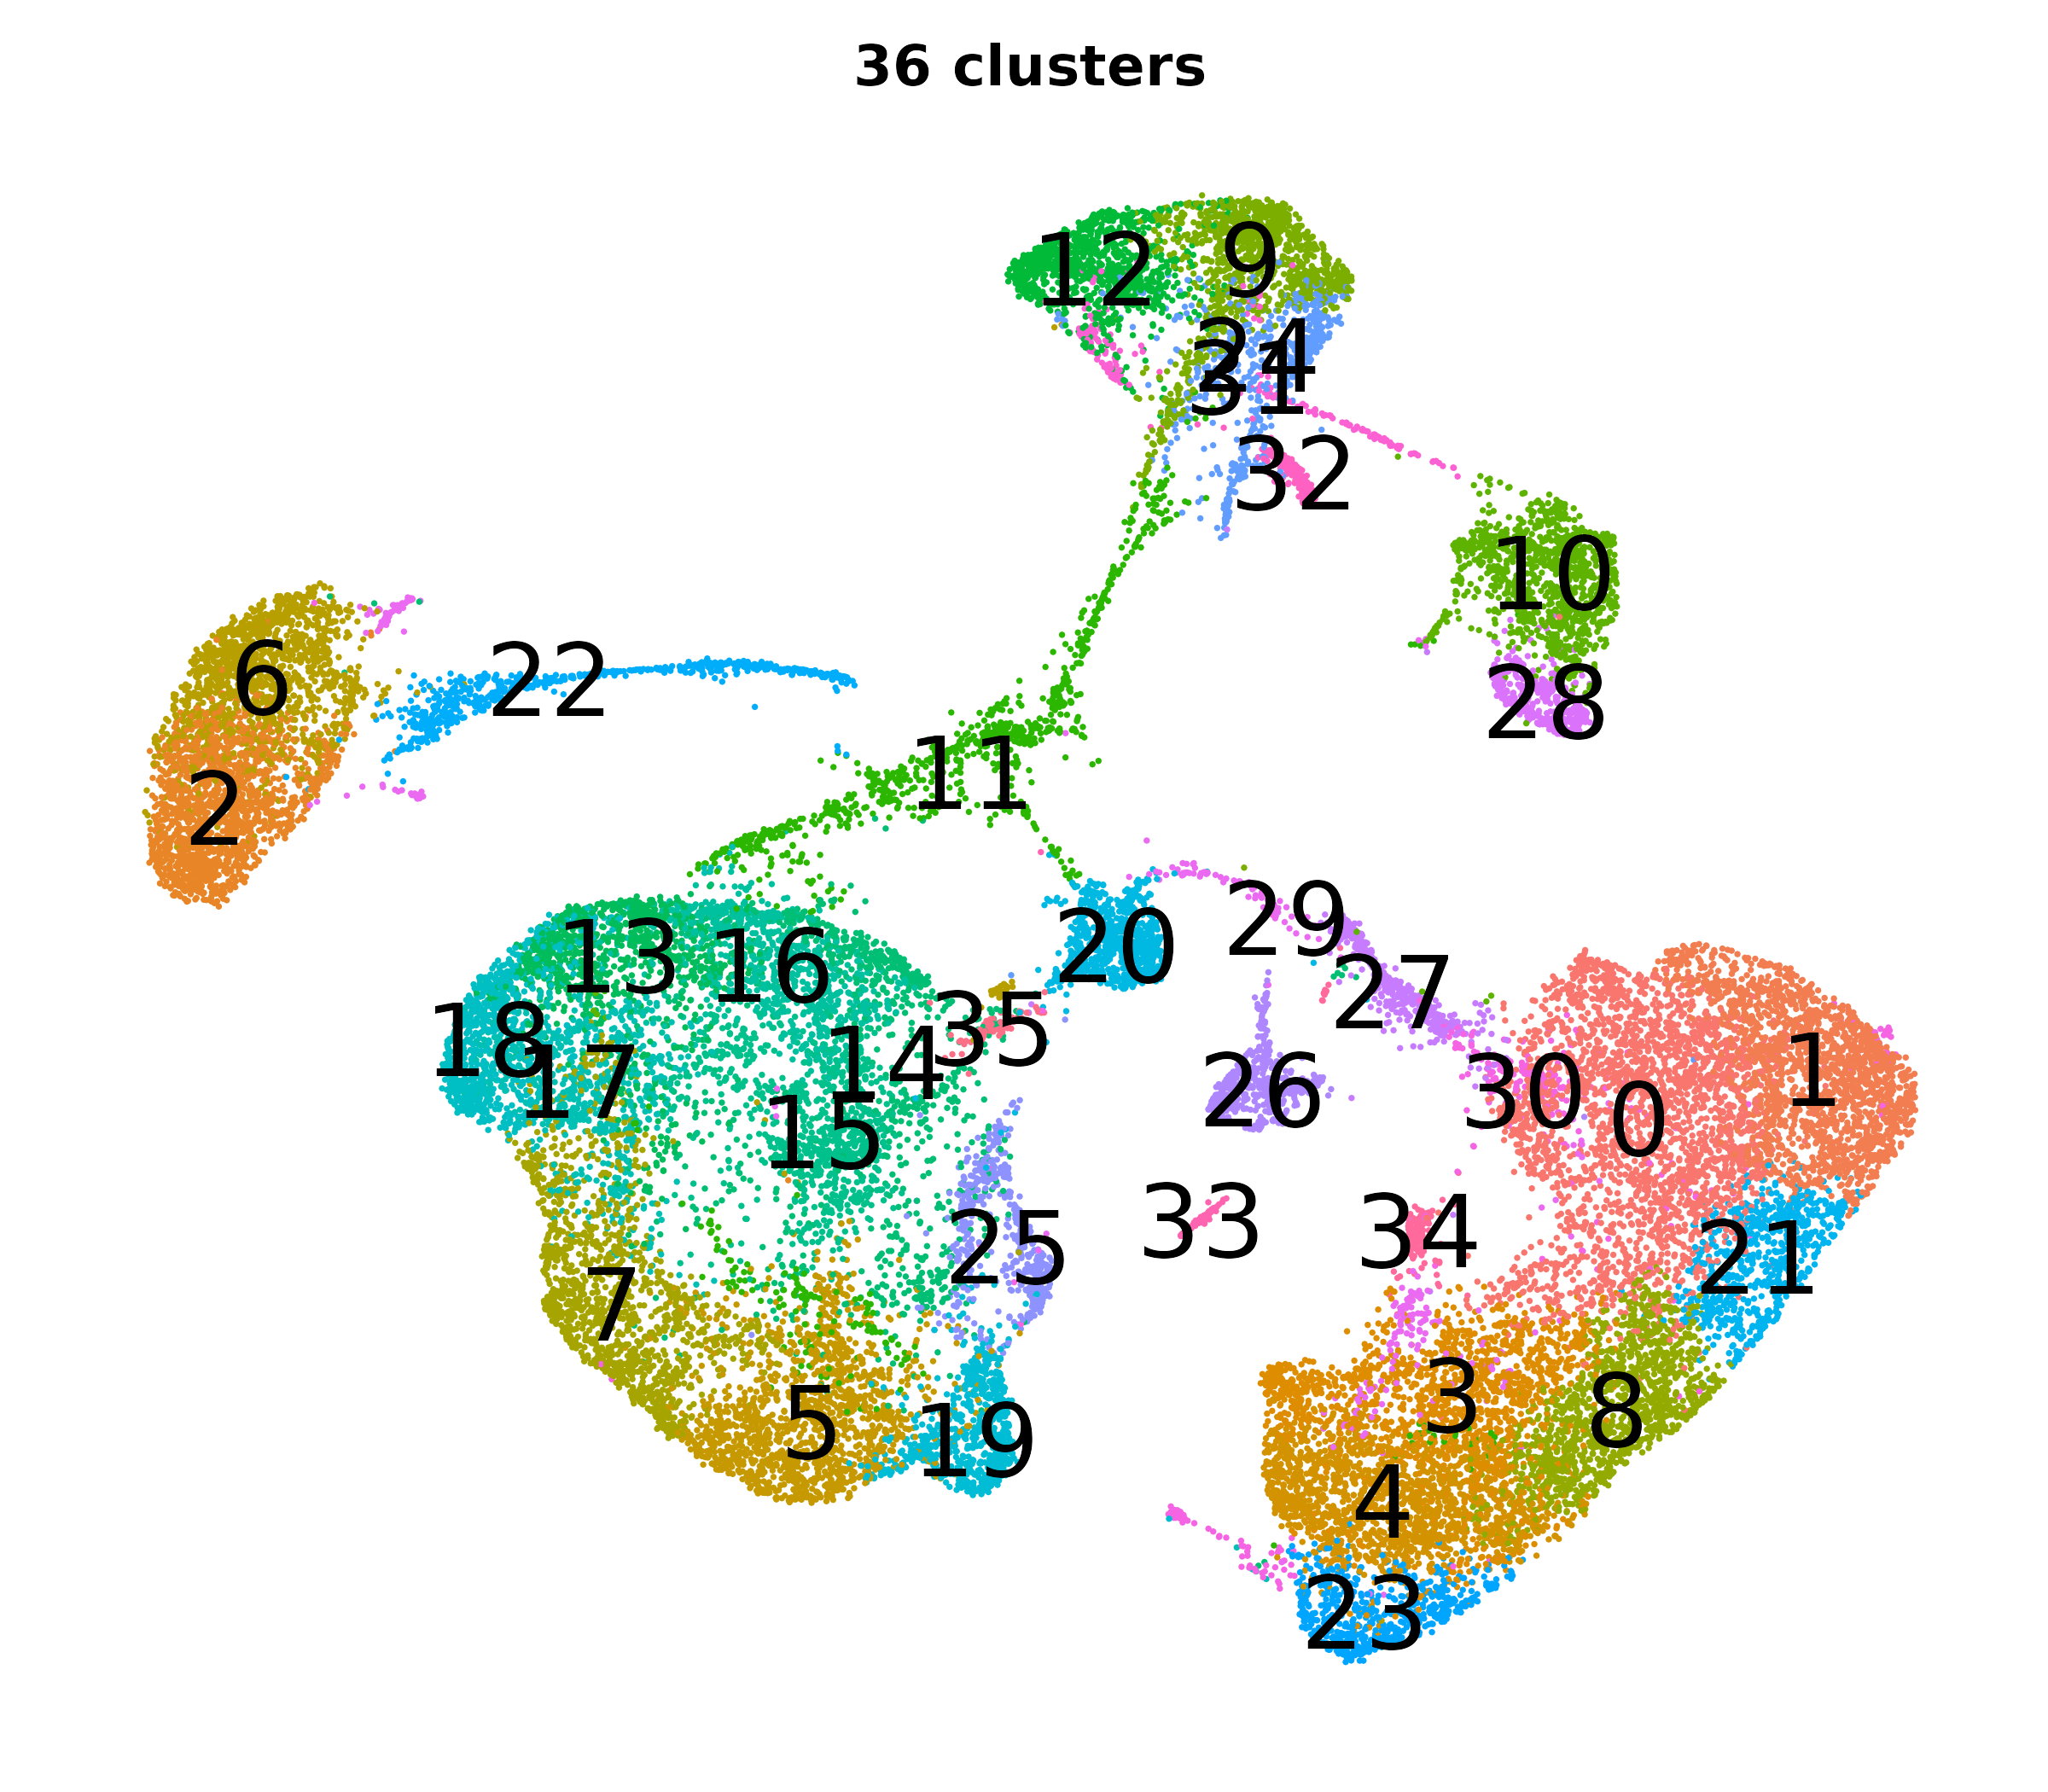

Data behind this chart, as committed beside it:
umapintegratedsctrpca_1, umapintegratedsctrpca_2, SCT_snn_res.1.2
2.627, -7.328, 4
2.729, -7.381, 4
8.456, -6.475, 8
-0.6501, 5.045, 11
8.656, -6.297, 8
3.206, -7.349, 4
2.5, 12.34, 9
1.961, 12.37, 9
5.367, -7.522, 4
3.873, -9.791, 23
3.142, -7.226, 4
-5.847, -6.856, 5
-4.427, -2.003, 15
3.003, -7.162, 4
7.188, -6.695, 8
4.201, 9.303, 31
-1.475, -1.999, 25
7.713, -6.801, 8
3.104, -5.67, 3
3.781, -9.996, 23
-0.7672, -3.704, 25
-6.36, -4.955, 7
2.774, -7.669, 4
-0.2083, 10.71, 31
3.95, 9.435, 31
1.706, 12.87, 9
5.029, -6.133, 3
3.27, -5.667, 3
-3.128, -6.524, 5
0.241, 7.144, 11
-5.478, -4.873, 7
3.108, 12.09, 9
-9.521, -1.055, 18
-8.554, -0.1306, 18
0.1793, 11.6, 31
-6.759, -0.8181, 17
-1.277, 11.96, 12
6.378, 6.48, 10
2.515, 12.05, 9
2.008, 12.95, 9
-0.2246, 10.7, 31
-8.784, -1.441, 18
2.748, -7.332, 4
4.668, -6.481, 3
6.628, -5.286, 3
2.032, -0.9247, 26
6.701, -5.778, 3
6.998, 4.779, 28
2.142, 12.74, 9
2.004, 11.74, 9
-1.477, -2.191, 25
2.633, 10.74, 24
11.73, -2.321, 1
3.489, -9.657, 23
5.501, -6.564, 4
6.572, -7.813, 4
-8.866, -1.435, 18
6, -5.636, 3
2.527, -6.727, 4
3.085, -9.262, 23
... 31,499 more rows
